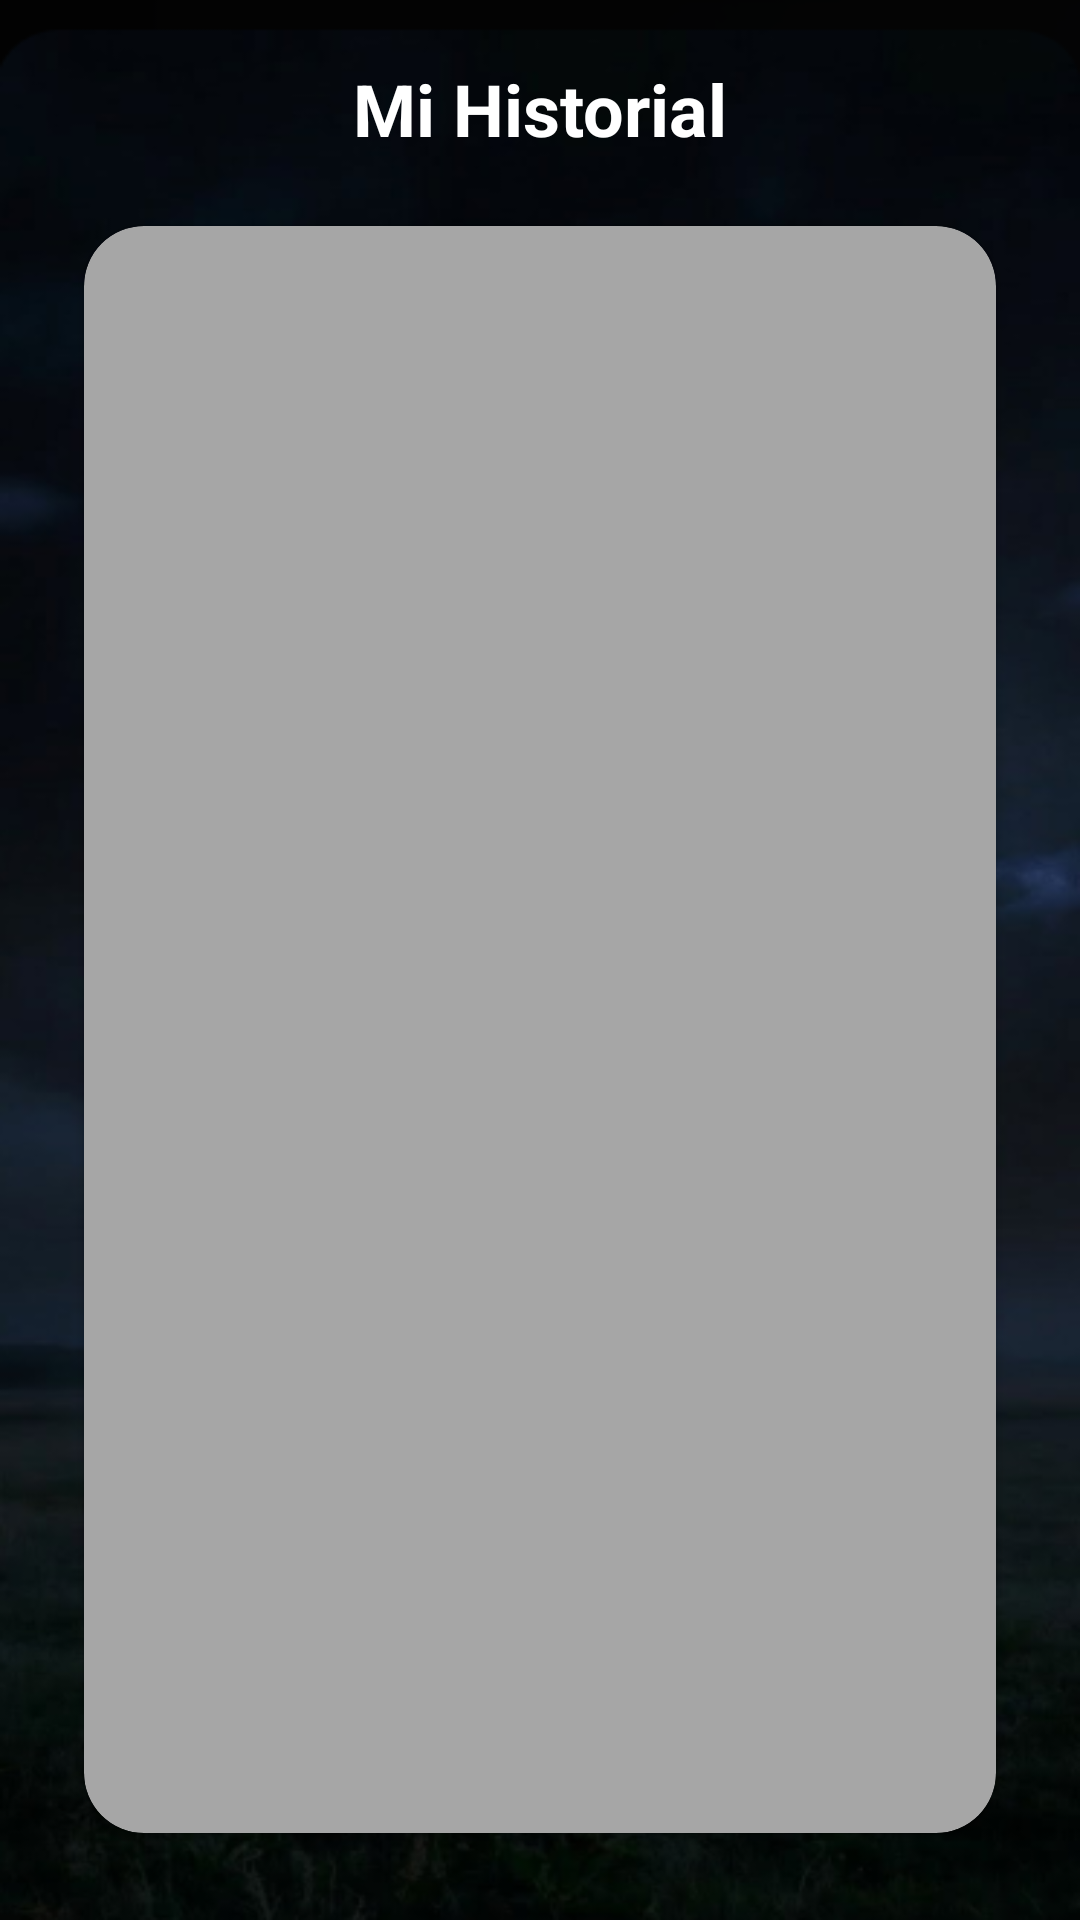

This screen was rendered from an Android layout file. Write that file and the resources it references.
<!-- AndroidManifest.xml: application theme Theme.Ecolim -->
<!-- res/layout/activity_historial.xml -->
<?xml version="1.0" encoding="utf-8"?>
<LinearLayout xmlns:android="http://schemas.android.com/apk/res/android"
    xmlns:app="http://schemas.android.com/apk/res-auto"
    xmlns:tools="http://schemas.android.com/tools"
    android:id="@+id/main"
    android:layout_width="match_parent"
    android:layout_height="match_parent"
    android:background="@drawable/bg_dahsboard"
    android:orientation="vertical"
    android:padding="20dp"
    tools:context=".menu.historial.Historial">

    <TextView
        android:layout_width="match_parent"
        android:layout_height="wrap_content"
        android:gravity="center"
        android:text="@string/historial_titulo"
        android:textColor="@color/white"
        android:textSize="24sp"
        android:textStyle="bold" />

    <androidx.cardview.widget.CardView
        android:layout_width="match_parent"
        android:layout_height="0dp"
        android:layout_marginTop="14dp"
        android:layout_weight="1"
        app:cardBackgroundColor="#A6A6A6"
        app:cardCornerRadius="20dp"
        app:cardUseCompatPadding="true">

        <LinearLayout
            android:layout_width="match_parent"
            android:layout_height="match_parent"
            android:orientation="vertical"
            android:padding="12dp">

            <ProgressBar
                android:id="@+id/progressHistorial"
                android:layout_width="wrap_content"
                android:layout_height="wrap_content"
                android:layout_gravity="center"
                android:layout_marginTop="12dp"
                android:visibility="gone" />

            <TextView
                android:id="@+id/tvHistorialVacio"
                android:layout_width="match_parent"
                android:layout_height="wrap_content"
                android:layout_marginTop="20dp"
                android:gravity="center"
                android:text="@string/historial_vacio"
                android:textColor="@color/black"
                android:visibility="gone" />

            <androidx.recyclerview.widget.RecyclerView
                android:id="@+id/rvHistorial"
                android:layout_width="match_parent"
                android:layout_height="0dp"
                android:layout_marginTop="8dp"
                android:layout_weight="1"
                tools:listitem="@layout/item_historial_recoleccion" />

        </LinearLayout>
    </androidx.cardview.widget.CardView>

</LinearLayout>
<!-- res/layout/item_historial_recoleccion.xml (included above) -->
<?xml version="1.0" encoding="utf-8"?>
<androidx.cardview.widget.CardView xmlns:android="http://schemas.android.com/apk/res/android"
    xmlns:app="http://schemas.android.com/apk/res-auto"
    android:layout_width="match_parent"
    android:layout_height="wrap_content"
    android:layout_marginBottom="10dp"
    app:cardBackgroundColor="#FFFFFF"
    app:cardCornerRadius="16dp"
    app:cardElevation="2dp">

    <LinearLayout
        android:layout_width="match_parent"
        android:layout_height="wrap_content"
        android:orientation="horizontal"
        android:padding="12dp">

        <ImageView
            android:id="@+id/ivMiniatura"
            android:layout_width="64dp"
            android:layout_height="64dp"
            android:contentDescription="@string/historial"
            android:scaleType="centerCrop"
            android:src="@drawable/history2" />

        <LinearLayout
            android:layout_width="0dp"
            android:layout_height="wrap_content"
            android:layout_marginStart="10dp"
            android:layout_weight="1"
            android:orientation="vertical">

            <TextView
                android:id="@+id/tvTitulo"
                android:layout_width="match_parent"
                android:layout_height="wrap_content"
                android:textColor="@color/black"
                android:textSize="15sp"
                android:textStyle="bold" />

            <TextView
                android:id="@+id/tvSubtitulo"
                android:layout_width="match_parent"
                android:layout_height="wrap_content"
                android:layout_marginTop="2dp"
                android:textColor="#2C2C2C" />

            <TextView
                android:id="@+id/tvFechaHora"
                android:layout_width="match_parent"
                android:layout_height="wrap_content"
                android:layout_marginTop="4dp"
                android:textColor="#4F4F4F"
                android:textSize="12sp" />

            <LinearLayout
                android:layout_width="wrap_content"
                android:layout_height="wrap_content"
                android:layout_marginTop="6dp"
                android:gravity="center_vertical"
                android:orientation="horizontal">

                <ImageView
                    android:layout_width="16dp"
                    android:layout_height="16dp"
                    android:contentDescription="@string/historial_estado"
                    android:src="@android:drawable/checkbox_on_background"
                    app:tint="#1B8F3B" />

                <TextView
                    android:id="@+id/tvEstado"
                    android:layout_width="wrap_content"
                    android:layout_height="wrap_content"
                    android:layout_marginStart="6dp"
                    android:text="@string/historial_estado"
                    android:textColor="#1B8F3B"
                    android:textSize="12sp"
                    android:textStyle="bold" />
            </LinearLayout>

        </LinearLayout>

    </LinearLayout>
</androidx.cardview.widget.CardView>
<!-- resources referenced by this layout -->
<resources>
  <!-- drawable bg_dahsboard: png bitmap (drawable, 206263 bytes) -->
  <!-- drawable history2: png bitmap (drawable, 1926 bytes) -->
  <string name="historial">Mi Historial</string>
  <string name="historial_estado">Subido a la nube</string>
  <string name="historial_titulo">Mi Historial</string>
  <string name="historial_vacio">Aun no tienes recolecciones registradas.</string>
  <style name="Theme.Ecolim" parent="Base.Theme.Ecolim" />
  <style name="Base.Theme.Ecolim" parent="Theme.Material3.DayNight.NoActionBar">
          
          
      </style>
  <!-- not gathered from this repository: default colours our renderer supplied (Android Studio template values) -->
  <color name="black">#FF000000</color>
  <color name="white">#FFFFFFFF</color>
</resources>
